Labelled photos from "NH_HAZE_QMDST_v1_train256", an image-classification folder in ppt1303/Q_MDST_DeHaze. The possible labels are: clear, haze.

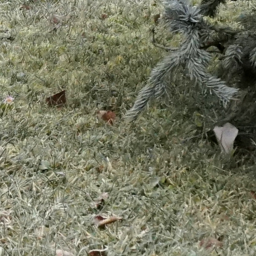
Label: clear

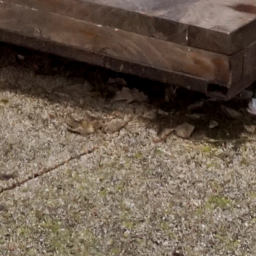
Label: clear

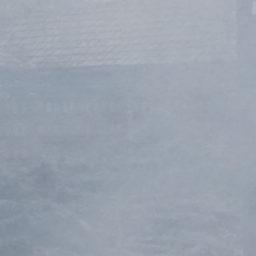
Label: haze

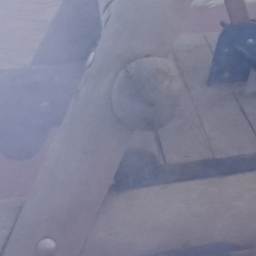
Label: haze

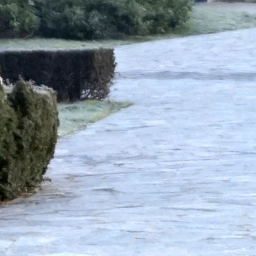
Label: clear

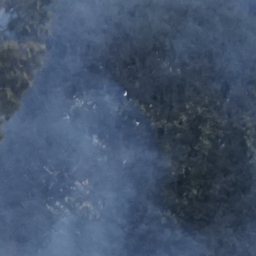
Label: haze
